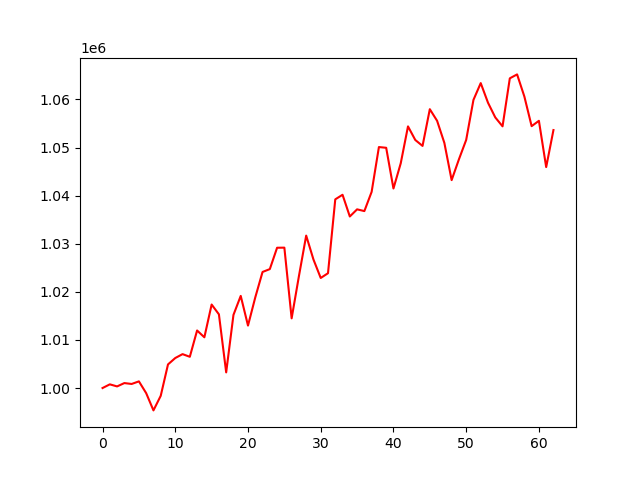

The file beside this chart, header and first rows:
account_value, date, daily_return
1000000, 2024-01-05, 
1000767, 2024-01-08, 0.0007667
1000337, 2024-01-09, -0.0004298
1001032, 2024-01-10, 0.0006948
1000845, 2024-01-11, -0.000186
1001385, 2024-01-12, 0.0005393
998933, 2024-01-16, -0.002449
995349, 2024-01-17, -0.003588
998383, 2024-01-18, 0.003049
1004911, 2024-01-19, 0.006538
1006240, 2024-01-22, 0.001323
1007049, 2024-01-23, 0.0008043
1006499, 2024-01-24, -0.0005469
1011966, 2024-01-25, 0.005432
1010551, 2024-01-26, -0.001398
1017364, 2024-01-29, 0.006742
1015325, 2024-01-30, -0.002004
1003254, 2024-01-31, -0.01189
1015204, 2024-02-01, 0.01191
1019158, 2024-02-02, 0.003895
1012987, 2024-02-05, -0.006055
1018850, 2024-02-06, 0.005787
1024137, 2024-02-07, 0.005189
1024730, 2024-02-08, 0.0005793
1029173, 2024-02-09, 0.004335
1029192, 2024-02-12, 1.8539160931752008e-05
1014492, 2024-02-13, -0.01428
1023254, 2024-02-14, 0.008637
1031699, 2024-02-15, 0.008253
1026730, 2024-02-16, -0.004817
1022884, 2024-02-20, -0.003745
1023876, 2024-02-21, 0.000969
1039236, 2024-02-22, 0.015
1040188, 2024-02-23, 0.0009159
1035673, 2024-02-26, -0.00434
1037158, 2024-02-27, 0.001434
1036796, 2024-02-28, -0.000349
1040794, 2024-02-29, 0.003857
1050109, 2024-03-01, 0.00895
1049959, 2024-03-04, -0.000143
1041493, 2024-03-05, -0.008063
1046728, 2024-03-06, 0.005026
1054407, 2024-03-07, 0.007336
1051583, 2024-03-08, -0.002678
1050346, 2024-03-11, -0.001177
1057984, 2024-03-12, 0.007272
1055572, 2024-03-13, -0.00228
1050974, 2024-03-14, -0.004357
1043235, 2024-03-15, -0.007363
1047551, 2024-03-18, 0.004136
1051594, 2024-03-19, 0.00386
1059917, 2024-03-20, 0.007914
1063408, 2024-03-21, 0.003294
1059330, 2024-03-22, -0.003835
1056273, 2024-03-25, -0.002886
1054418, 2024-03-26, -0.001756
1064402, 2024-03-27, 0.009469
1065219, 2024-03-28, 0.000767
1060618, 2024-04-01, -0.004319
1054457, 2024-04-02, -0.005809
... 3 more rows
